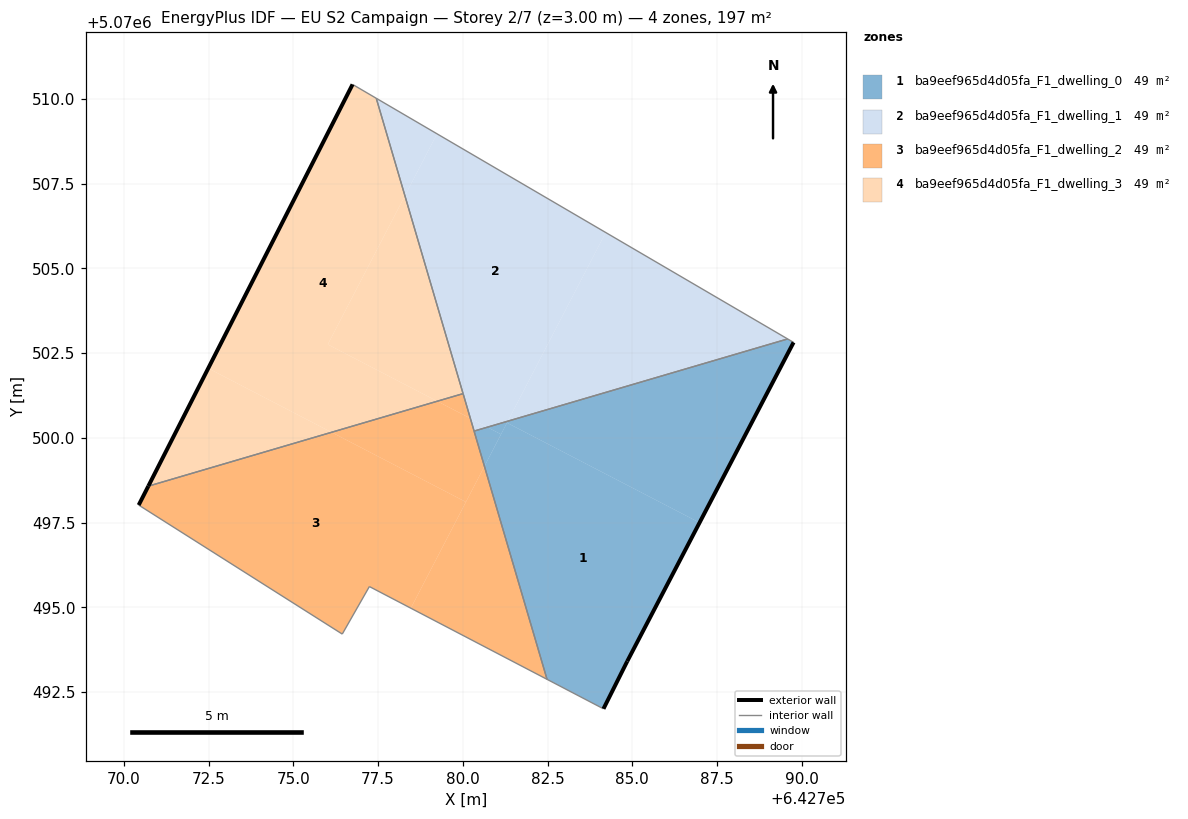
=== STOREY PLAN SPEC (per zone: floor XY polygon, exterior-wall plan segments, windows/doors) ===
zone 1: ba9eef965d4d05fa_F1_dwelling_0  (49.3 m²)
  floor: (642784.85, 5070493.41) (642786.98, 5070497.50) (642781.30, 5070500.45) (642780.64, 5070499.16) (642782.48, 5070492.88) (642784.15, 5070492.01)
  floor: (642786.98, 5070497.50) (642789.76, 5070502.82) (642789.58, 5070502.92) (642781.33, 5070500.49) (642781.30, 5070500.45)
  floor: (642781.13, 5070500.11) (642781.33, 5070500.49) (642780.72, 5070500.32)
  floor: (642780.64, 5070499.16) (642781.13, 5070500.11) (642780.72, 5070500.32) (642780.33, 5070500.20)
  exterior wall: (642789.76, 5070502.82) – (642784.85, 5070493.41)  [10.6 m]
  exterior wall: (642784.85, 5070493.41) – (642784.15, 5070492.01)  [1.6 m]
  interior walls: 4
zone 2: ba9eef965d4d05fa_F1_dwelling_1  (49.3 m²)
  floor: (642789.58, 5070502.92) (642784.21, 5070506.06) (642781.33, 5070500.49)
  floor: (642781.33, 5070500.49) (642784.21, 5070506.06) (642779.24, 5070508.97) (642778.29, 5070507.14) (642780.22, 5070500.58) (642780.72, 5070500.32)
  floor: (642778.29, 5070507.14) (642779.24, 5070508.97) (642777.45, 5070510.02)
  floor: (642780.72, 5070500.32) (642780.22, 5070500.58) (642780.33, 5070500.20)
  interior walls: 4
zone 3: ba9eef965d4d05fa_F1_dwelling_2  (49.3 m²)
  floor: (642778.47, 5070494.98) (642780.09, 5070498.11) (642776.13, 5070500.17) (642770.72, 5070498.58) (642770.44, 5070498.02) (642776.44, 5070494.21) (642777.24, 5070495.62)
  floor: (642782.48, 5070492.88) (642780.64, 5070499.16) (642778.47, 5070494.98)
  floor: (642780.09, 5070498.11) (642780.64, 5070499.16) (642780.22, 5070500.58) (642779.25, 5070501.08) (642776.13, 5070500.17)
  floor: (642780.22, 5070500.58) (642780.01, 5070501.31) (642779.25, 5070501.08)
  exterior wall: (642770.44, 5070498.02) – (642770.72, 5070498.58)  [0.6 m]
  interior walls: 6
zone 4: ba9eef965d4d05fa_F1_dwelling_3  (49.3 m²)
  floor: (642780.01, 5070501.31) (642778.29, 5070507.14) (642776.02, 5070502.76) (642779.25, 5070501.08)
  floor: (642779.25, 5070501.08) (642776.02, 5070502.76) (642778.29, 5070507.14) (642777.45, 5070510.02) (642776.75, 5070510.43) (642772.49, 5070502.05) (642776.13, 5070500.17)
  floor: (642776.13, 5070500.17) (642772.49, 5070502.05) (642770.72, 5070498.58)
  exterior wall: (642770.72, 5070498.58) – (642776.75, 5070510.43)  [13.3 m]
  interior walls: 3

=== DERIVED (storey summary) ===
Building: EU S2 Campaign
Storey: 2 of 7  (floor level z = 3.00 m)
Storey gross floor area: 197.2 m²
Zones on this storey: 4
  - ba9eef965d4d05fa_F1_dwelling_0: floor 49.3 m²; exterior wall 12.2 m (36.5 m²); WWR 0.0%
  - ba9eef965d4d05fa_F1_dwelling_1: floor 49.3 m²
  - ba9eef965d4d05fa_F1_dwelling_2: floor 49.3 m²; exterior wall 0.6 m (1.9 m²); WWR 0.0%
  - ba9eef965d4d05fa_F1_dwelling_3: floor 49.3 m²; exterior wall 13.3 m (39.9 m²); WWR 0.0%
Zone adjacency (shared interzone walls):
  - ba9eef965d4d05fa_F1_dwelling_0 ↔ ba9eef965d4d05fa_F1_dwelling_1
  - ba9eef965d4d05fa_F1_dwelling_0 ↔ ba9eef965d4d05fa_F1_dwelling_2
  - ba9eef965d4d05fa_F1_dwelling_1 ↔ ba9eef965d4d05fa_F1_dwelling_2
  - ba9eef965d4d05fa_F1_dwelling_1 ↔ ba9eef965d4d05fa_F1_dwelling_3
  - ba9eef965d4d05fa_F1_dwelling_2 ↔ ba9eef965d4d05fa_F1_dwelling_3